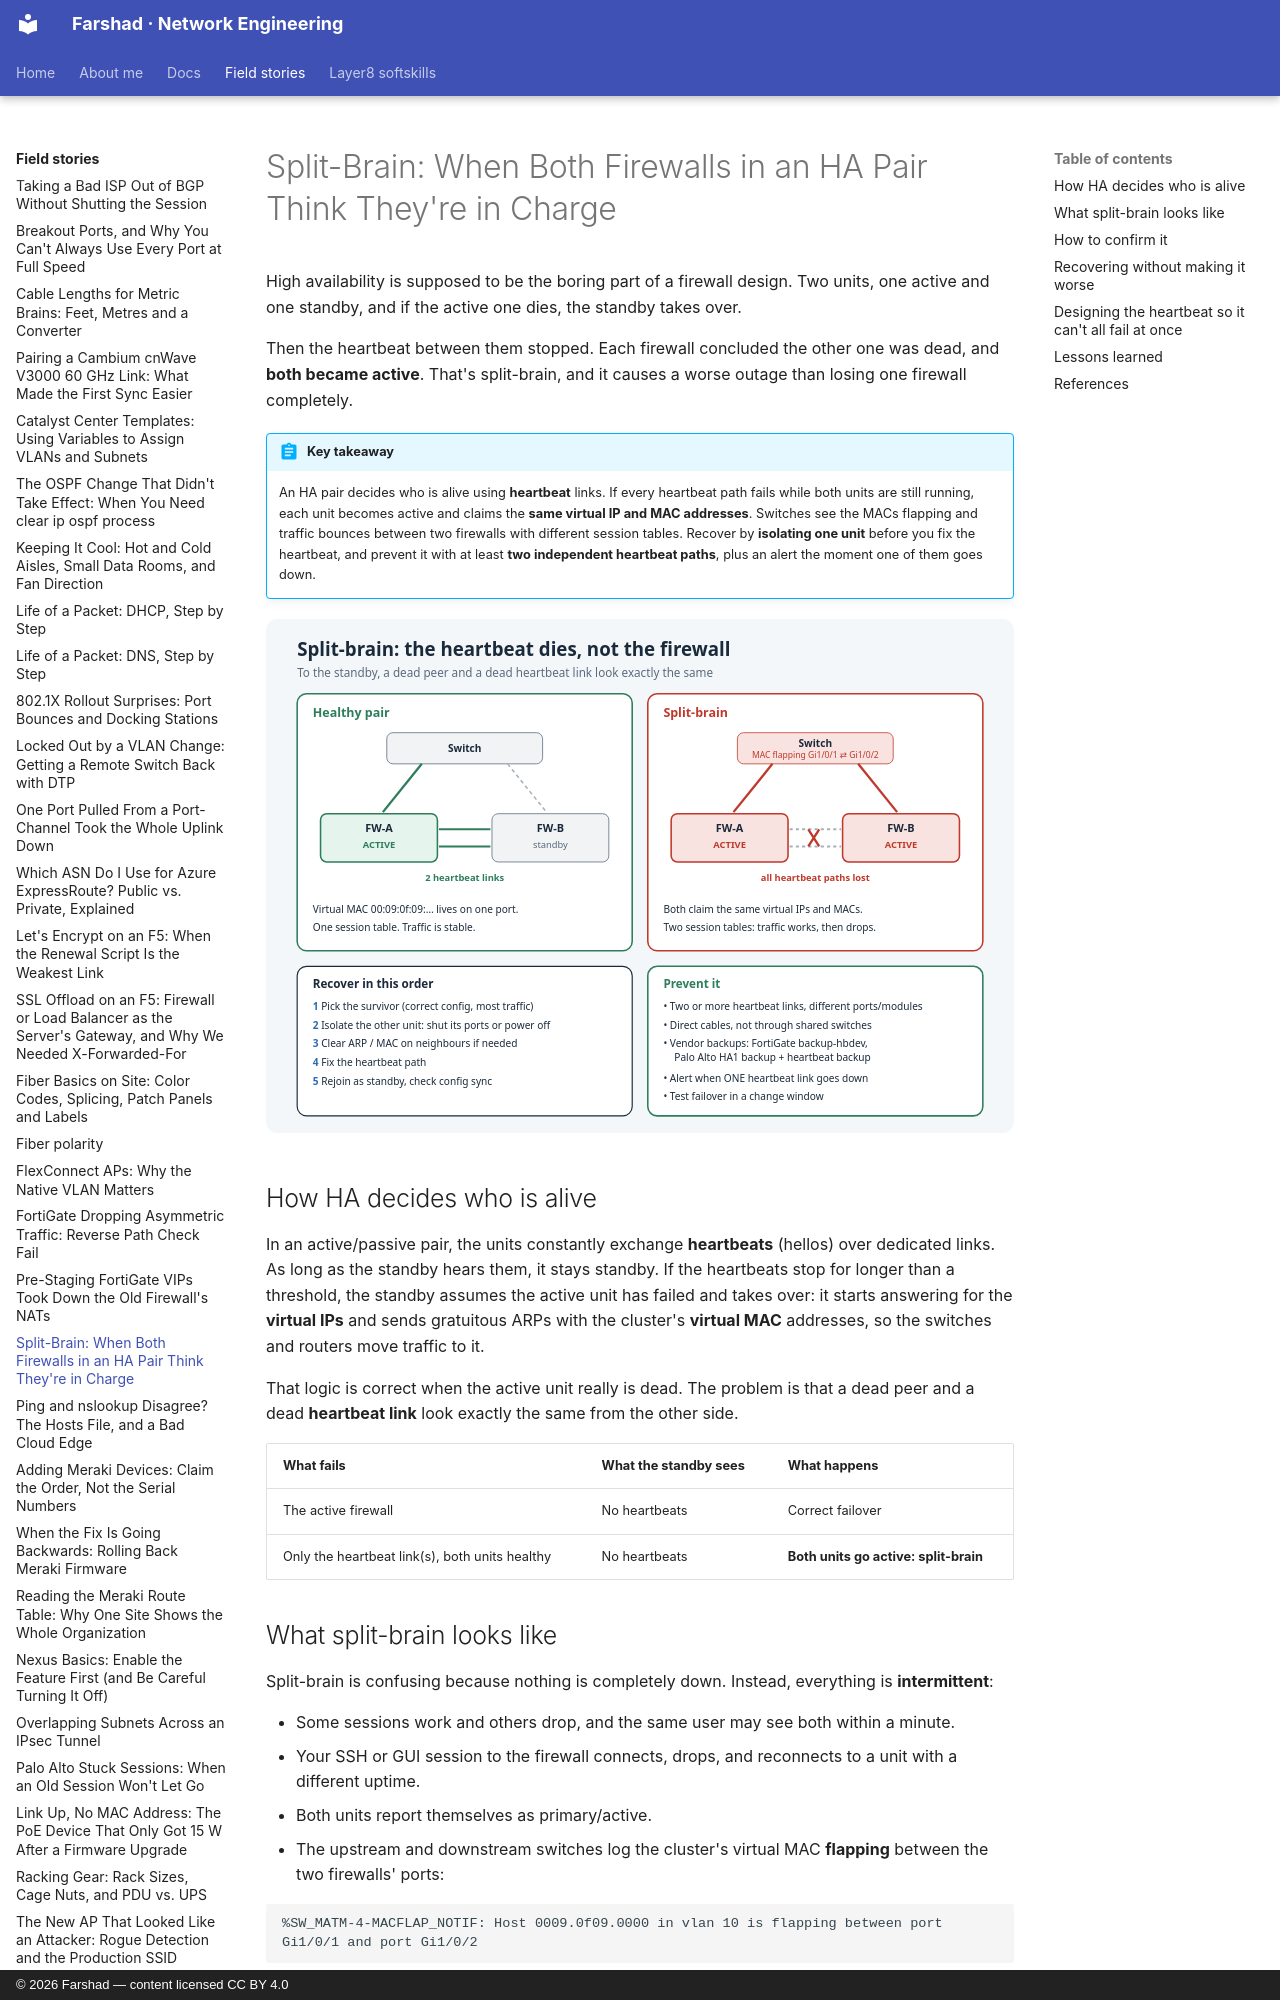

repository: layer3ninja/layer3ninja.github.io · page: field-stories/ha-firewall-split-brain/index.html · generator: mkdocs · copyright: © 2026 Farshad — content licensed CC BY 4.0

---
title: "Split-Brain: When Both Firewalls in an HA Pair Think They're in Charge"
description: The heartbeat between our HA firewalls failed, both units went active, and they fought over the same IP and MAC addresses. How to recognize split-brain, recover without losing changes, and design the heartbeat so it doesn't happen again.
tags:
  - Firewall
  - High Availability
  - FortiGate
  - Palo Alto
  - Troubleshooting
---

# Split-Brain: When Both Firewalls in an HA Pair Think They're in Charge

High availability is supposed to be the boring part of a firewall design. Two units, one
active and one standby, and if the active one dies, the standby takes over.

Then the heartbeat between them stopped. Each firewall concluded the other one was dead, and
**both became active**. That's split-brain, and it causes a worse outage than losing one
firewall completely.

!!! abstract "Key takeaway"
    An HA pair decides who is alive using **heartbeat** links. If every heartbeat path fails
    while both units are still running, each unit becomes active and claims the **same
    virtual IP and MAC addresses**. Switches see the MACs flapping and traffic bounces
    between two firewalls with different session tables. Recover by **isolating one unit**
    before you fix the heartbeat, and prevent it with at least **two independent heartbeat
    paths**, plus an alert the moment one of them goes down.

![Healthy HA pair versus split-brain, and how to prevent it](../assets/images/ha-firewall-split-brain.svg)

## How HA decides who is alive

In an active/passive pair, the units constantly exchange **heartbeats** (hellos) over
dedicated links. As long as the standby hears them, it stays standby. If the heartbeats stop
for longer than a threshold, the standby assumes the active unit has failed and takes over:
it starts answering for the **virtual IPs** and sends gratuitous ARPs with the cluster's
**virtual MAC** addresses, so the switches and routers move traffic to it.

That logic is correct when the active unit really is dead. The problem is that a dead peer
and a dead **heartbeat link** look exactly the same from the other side.

| What fails | What the standby sees | What happens |
|---|---|---|
| The active firewall | No heartbeats | Correct failover |
| Only the heartbeat link(s), both units healthy | No heartbeats | **Both units go active: split-brain** |
